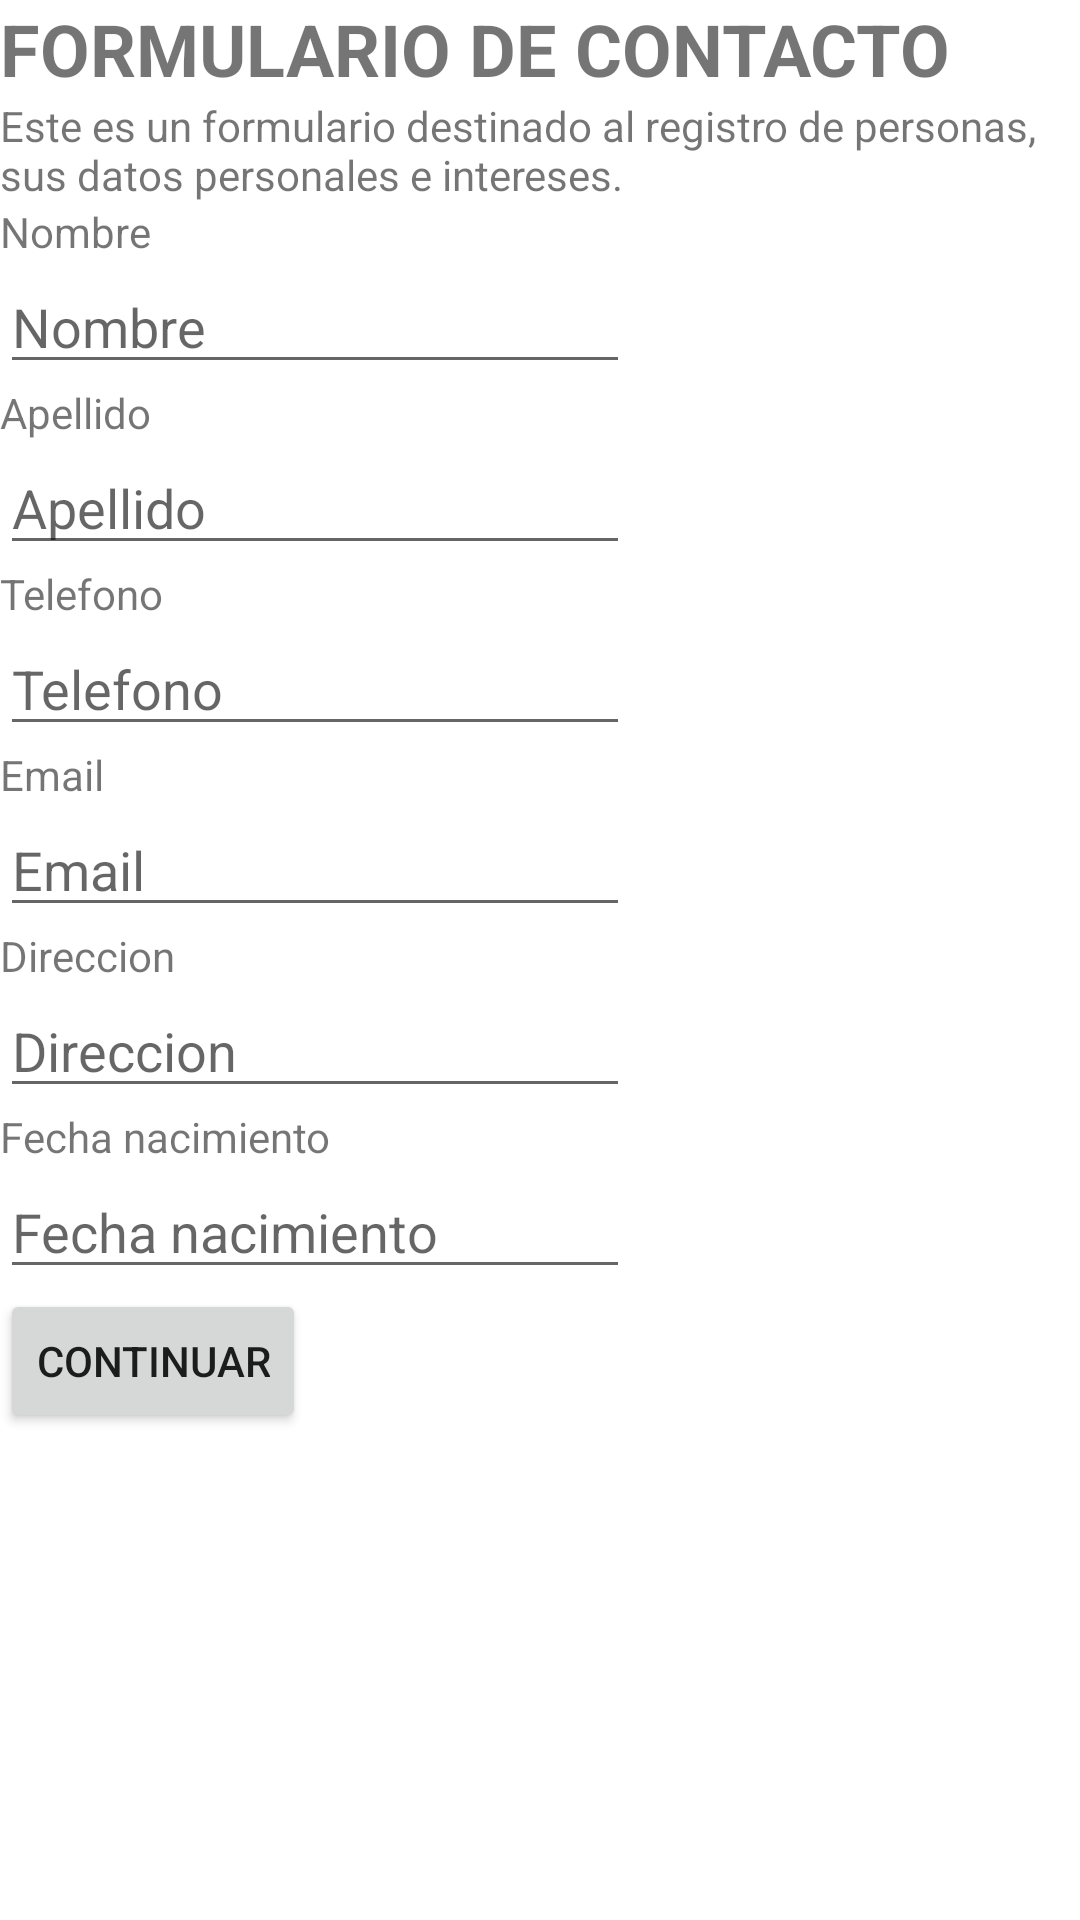

The Android layout XML behind this screen, and the referenced resources:
<!-- AndroidManifest.xml: application theme Theme.TP2_Grupo7_VF -->
<!-- res/layout/activity_main.xml -->
<?xml version="1.0" encoding="utf-8"?>
<RelativeLayout xmlns:android="http://schemas.android.com/apk/res/android"
    xmlns:app="http://schemas.android.com/apk/res-auto"
    xmlns:tools="http://schemas.android.com/tools"
    android:layout_width="match_parent"
    android:layout_height="match_parent"
    tools:context=".MainActivity">

    <ScrollView
        android:layout_width="match_parent"
        android:layout_height="match_parent"
        android:fillViewport="true">

        <LinearLayout
            android:layout_width="match_parent"
            android:layout_height="wrap_content"
            android:orientation="vertical">

            <TextView
                android:id="@+id/textView7"
                android:layout_width="match_parent"
                android:layout_height="wrap_content"
                android:text="@string/tvTituloFormularioContacto"
                android:textSize="24sp"
                android:textStyle="bold" />



            <TextView
                android:id="@+id/txt_parrafo"
                android:layout_width="wrap_content"
                android:layout_height="wrap_content"
                android:text="@string/tvTextoFormulario"
                tools:layout_editor_absoluteX="30dp"
                tools:layout_editor_absoluteY="55dp" />

            <TextView
                android:id="@+id/lbl_nombres"
                android:layout_width="wrap_content"
                android:layout_height="wrap_content"
                android:text="@string/hintNombre"
                tools:layout_editor_absoluteX="30dp"
                tools:layout_editor_absoluteY="177dp" />

            <EditText
                android:id="@+id/txt_nombres"
                android:layout_width="wrap_content"
                android:layout_height="wrap_content"
                android:ems="10"
                android:hint="@string/hintNombre"
                android:inputType="textPersonName"
                tools:layout_editor_absoluteX="30dp"
                tools:layout_editor_absoluteY="196dp" />

            <TextView
                android:id="@+id/lbl_apellidos"
                android:layout_width="wrap_content"
                android:layout_height="wrap_content"
                android:text="@string/hintApellido"
                tools:layout_editor_absoluteX="30dp"
                tools:layout_editor_absoluteY="110dp" />

            <EditText
                android:id="@+id/txt_apellidos"
                android:layout_width="wrap_content"
                android:layout_height="wrap_content"
                android:ems="10"
                android:hint="@string/hintApellido"
                android:inputType="textPersonName"
                tools:layout_editor_absoluteX="30dp"
                tools:layout_editor_absoluteY="132dp" />

            <TextView
                android:id="@+id/lbl_telefono"
                android:layout_width="wrap_content"
                android:layout_height="wrap_content"
                android:text="@string/hintTelefono"
                tools:layout_editor_absoluteX="30dp"
                tools:layout_editor_absoluteY="241dp" />

            <EditText
                android:id="@+id/txt_telefono"
                android:layout_width="wrap_content"
                android:layout_height="wrap_content"
                android:ems="10"
                android:hint="@string/hintTelefono"
                android:inputType="number"
                tools:layout_editor_absoluteX="30dp"
                tools:layout_editor_absoluteY="260dp" />

            <TextView
                android:id="@+id/lbl_email"
                android:layout_width="wrap_content"
                android:layout_height="wrap_content"
                android:text="@string/hintEmail"
                tools:layout_editor_absoluteX="30dp"
                tools:layout_editor_absoluteY="307dp" />

            <EditText
                android:id="@+id/txt_email"
                android:layout_width="wrap_content"
                android:layout_height="wrap_content"
                android:ems="10"
                android:hint="@string/hintEmail"
                android:inputType="textEmailAddress"
                tools:layout_editor_absoluteX="30dp"
                tools:layout_editor_absoluteY="326dp" />

            <TextView
                android:id="@+id/lbl_direccion"
                android:layout_width="wrap_content"
                android:layout_height="wrap_content"
                android:text="@string/hintDireccion"
                tools:layout_editor_absoluteX="30dp"
                tools:layout_editor_absoluteY="371dp" />

            <EditText
                android:id="@+id/txt_direccion"
                android:layout_width="wrap_content"
                android:layout_height="wrap_content"
                android:ems="10"
                android:hint="@string/hintDireccion"
                android:inputType="textPersonName"
                tools:layout_editor_absoluteX="30dp"
                tools:layout_editor_absoluteY="390dp" />

            <TextView
                android:id="@+id/lbl_fechanac"
                android:layout_width="wrap_content"
                android:layout_height="wrap_content"
                android:text="@string/hintFechaNacimiento"
                tools:layout_editor_absoluteX="30dp"
                tools:layout_editor_absoluteY="436dp" />

            <EditText
                android:id="@+id/date_fechanac"
                android:layout_width="wrap_content"
                android:layout_height="wrap_content"
                android:ems="10"
                android:hint="@string/hintFechaNacimiento"
                android:inputType="date"
                tools:layout_editor_absoluteX="30dp"
                tools:layout_editor_absoluteY="457dp" />

            <Button
                android:id="@+id/btn_guardarContacto"
                android:layout_width="wrap_content"
                android:layout_height="wrap_content"
                android:onClick="agregarContactos"
                android:text="@string/btnContinuar"
                tools:layout_editor_absoluteX="30dp"
                tools:layout_editor_absoluteY="508dp" />
        </LinearLayout>
    </ScrollView>
</RelativeLayout>
<!-- resources referenced by this layout -->
<resources>
  <string name="btnContinuar">CONTINUAR</string>
  <string name="hintApellido">Apellido</string>
  <string name="hintDireccion">Direccion</string>
  <string name="hintEmail">Email</string>
  <string name="hintFechaNacimiento">Fecha nacimiento</string>
  <string name="hintNombre">Nombre</string>
  <string name="hintTelefono">Telefono</string>
  <string name="tvTextoFormulario">Este es un formulario destinado al registro de personas, sus datos personales e intereses.</string>
  <string name="tvTituloFormularioContacto">FORMULARIO DE CONTACTO</string>
  <style name="Theme.TP2_Grupo7_VF" parent="Theme.MaterialComponents.DayNight.DarkActionBar">
          
          <item name="colorPrimary">@color/purple_500</item>
          <item name="colorPrimaryVariant">@color/purple_700</item>
          <item name="colorOnPrimary">@color/white</item>
          
          <item name="colorSecondary">@color/teal_200</item>
          <item name="colorSecondaryVariant">@color/teal_700</item>
          <item name="colorOnSecondary">@color/black</item>
          
          <item name="android:statusBarColor" tools:targetApi="l">?attr/colorPrimaryVariant</item>
          
      </style>
  <!-- not gathered from this repository: default colours our renderer supplied (Android Studio template values) -->
  <color name="purple_500">#FF6200EE</color>
  <color name="purple_700">#FF3700B3</color>
  <color name="teal_200">#FF03DAC5</color>
  <color name="teal_700">#FF018786</color>
  <color name="black">#FF000000</color>
  <color name="white">#FFFFFFFF</color>
</resources>
